Photos from the image-classification dataset "isolated_obj" in the GitHub repository aharmer/dishBugs. Its 22 classes are: acari mites and ticks, amphipoda, annelida worms, araneae spiders, archaeognatha bristletails, blattodea cockroaches, carabidae ground beetles, chilopoda centipedes, coleoptera beetles, coleoptera larva, collembola springtails, diplopoda millipedes, diptera flies, formicidae ants, gastropoda snails and slugs, hymenoptera bees and wasps, isopoda woodlice, opiliones harvestmen, orthoptera grasshoppers and crickets, pseudoscorpiones false scorpions, tipulidae crane flies, vespidae wasps.

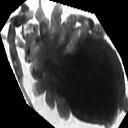
Label: opiliones harvestmen

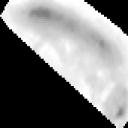
Label: collembola springtails

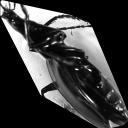
Label: carabidae ground beetles

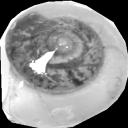
Label: gastropoda snails and slugs

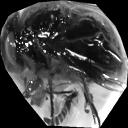
Label: diptera flies

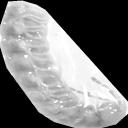
Label: diplopoda millipedes
